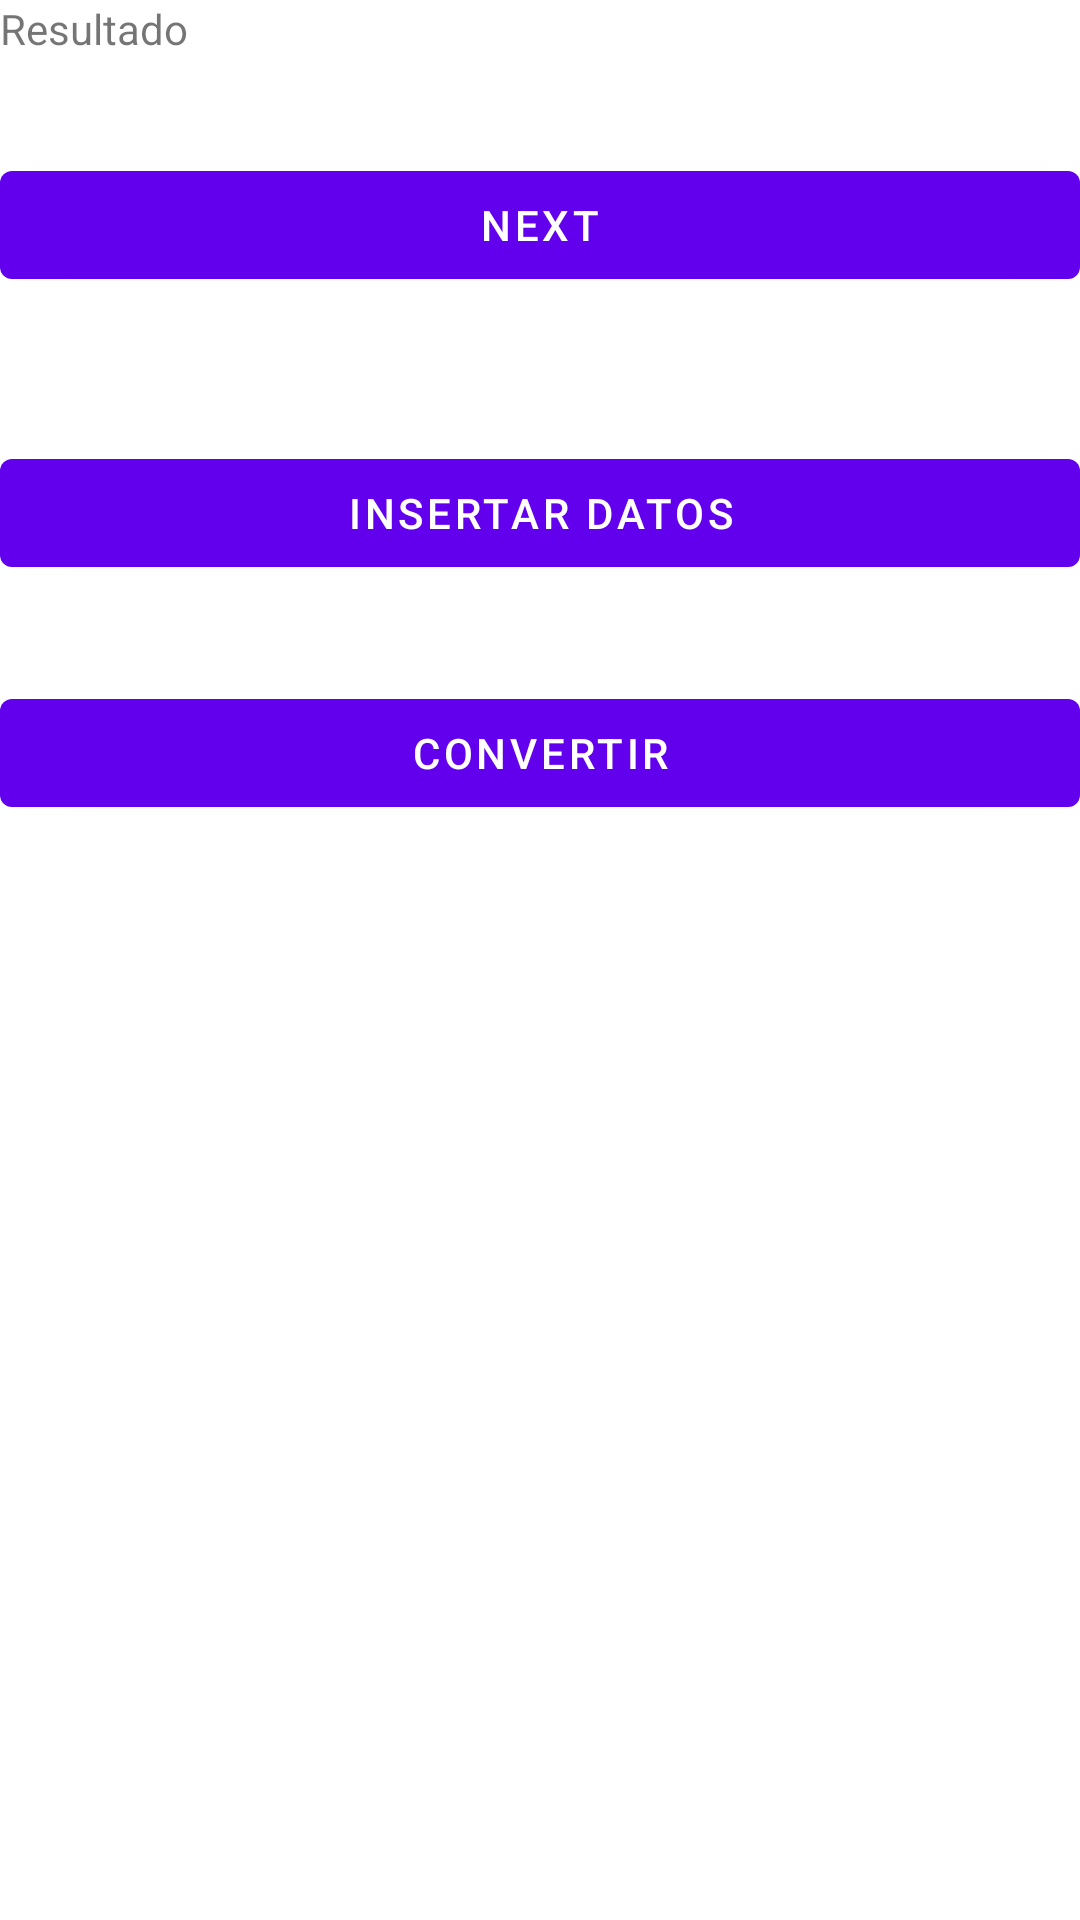

Reconstruct the res/layout file that produces this screen, plus the resources it refers to.
<!-- AndroidManifest.xml: application theme Theme.Json02 -->
<!-- res/layout/fragment_first.xml -->
<?xml version="1.0" encoding="utf-8"?>
<ScrollView xmlns:android="http://schemas.android.com/apk/res/android"
    xmlns:app="http://schemas.android.com/apk/res-auto"
    xmlns:tools="http://schemas.android.com/tools"
    android:layout_width="match_parent"
    android:layout_height="match_parent"
    tools:context=".FirstFragment">

    <LinearLayout
        android:layout_width="match_parent"
        android:layout_height="match_parent"
        android:orientation="vertical">

    <TextView
        android:id="@+id/txtResultado"
        android:layout_width="match_parent"
        android:layout_height="wrap_content"
        android:text="Resultado"
         />

    <Button
        android:id="@+id/button_first"
        android:layout_width="match_parent"
        android:layout_height="wrap_content"
        android:layout_marginTop="32dp"
        android:layout_marginBottom="16dp"
        android:text="@string/next"
        app:layout_constraintTop_toBottomOf="@+id/btnInsertar" />

    <Button
        android:id="@+id/btnInsertar"
        android:layout_width="match_parent"
        android:layout_height="wrap_content"
        android:layout_marginTop="32dp"
        android:text="Insertar datos"
        app:layout_constraintTop_toBottomOf="@+id/btnConvertir" />

    <Button
        android:id="@+id/btnConvertir"
        android:layout_width="match_parent"
        android:layout_height="wrap_content"
        android:layout_marginTop="32dp"
        android:text="Convertir"
        app:layout_constraintTop_toBottomOf="@+id/txtResultado" />

    </LinearLayout>

</ScrollView>
<!-- resources referenced by this layout -->
<resources>
  <string name="next">Next</string>
  <style name="Theme.Json02" parent="Theme.MaterialComponents.DayNight.DarkActionBar">
          
          <item name="colorPrimary">@color/purple_500</item>
          <item name="colorPrimaryVariant">@color/purple_700</item>
          <item name="colorOnPrimary">@color/white</item>
          
          <item name="colorSecondary">@color/teal_200</item>
          <item name="colorSecondaryVariant">@color/teal_700</item>
          <item name="colorOnSecondary">@color/black</item>
          
          <item name="android:statusBarColor" tools:targetApi="l">?attr/colorPrimaryVariant</item>
          
      </style>
  <!-- not gathered from this repository: default colours our renderer supplied (Android Studio template values) -->
  <color name="purple_500">#FF6200EE</color>
  <color name="purple_700">#FF3700B3</color>
  <color name="teal_200">#FF03DAC5</color>
  <color name="teal_700">#FF018786</color>
  <color name="black">#FF000000</color>
  <color name="white">#FFFFFFFF</color>
</resources>
